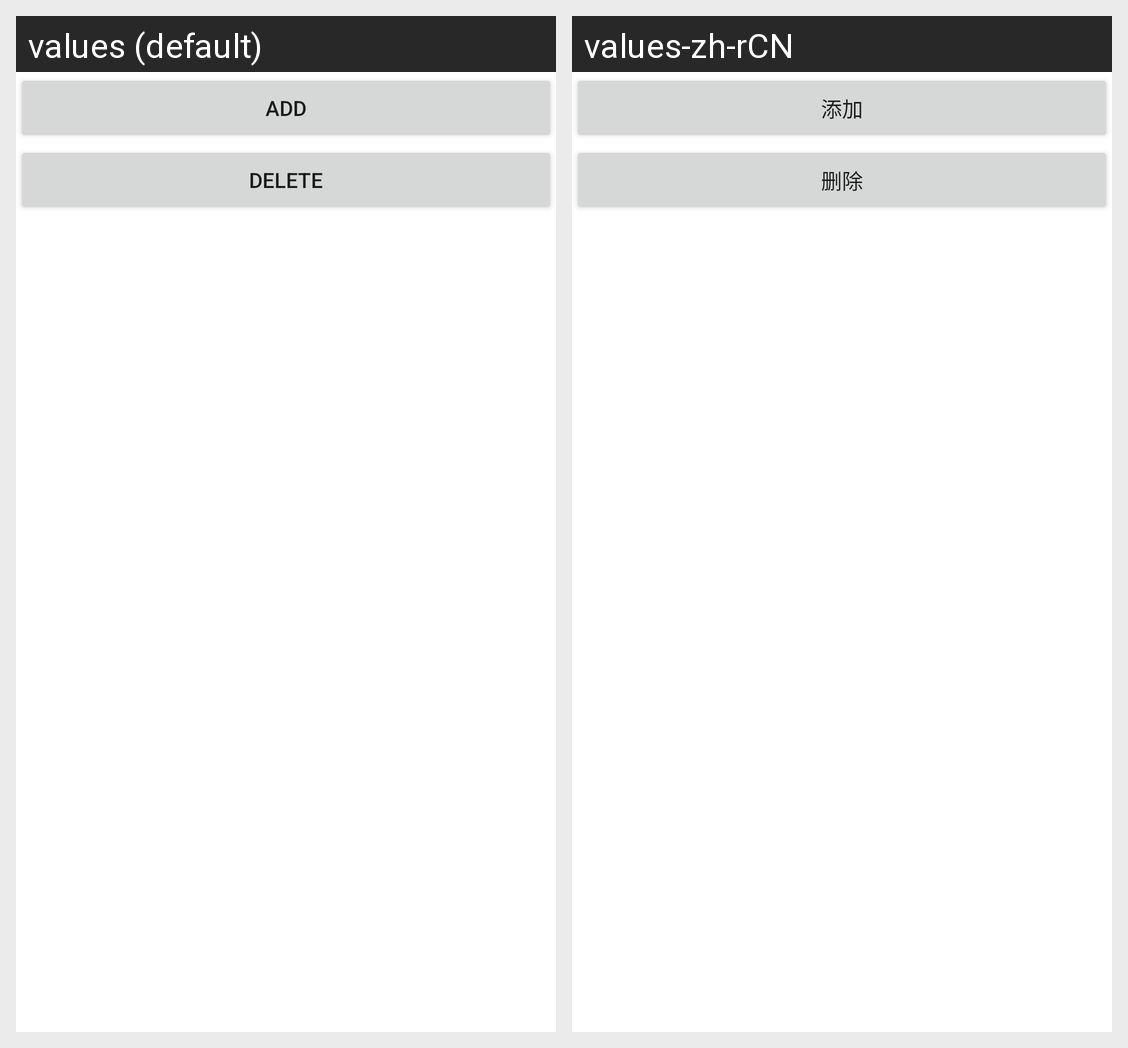

Here is an Android app screen in its default locale and in the app's own translations. Write out the translated-string differences for the strings that appear on this screen.
Android screen res/layout/activity_contacts.xml rendered under 2 locales, left to right: values (default), values-zh-rCN. Device: Nexus 5 (rendered at 1080×1920; each locale shown at half size, 540×960, under a caption strip naming it); theme AppTheme.
Strings drawn on this screen, with the default value and each locale's value (text and hints the layout hard-codes, and strings that could not be matched under every locale, appear in the picture but are not listed):

action_add
  values: Add
  values-zh-rCN: 添加

action_delete
  values: Delete
  values-zh-rCN: 删除
